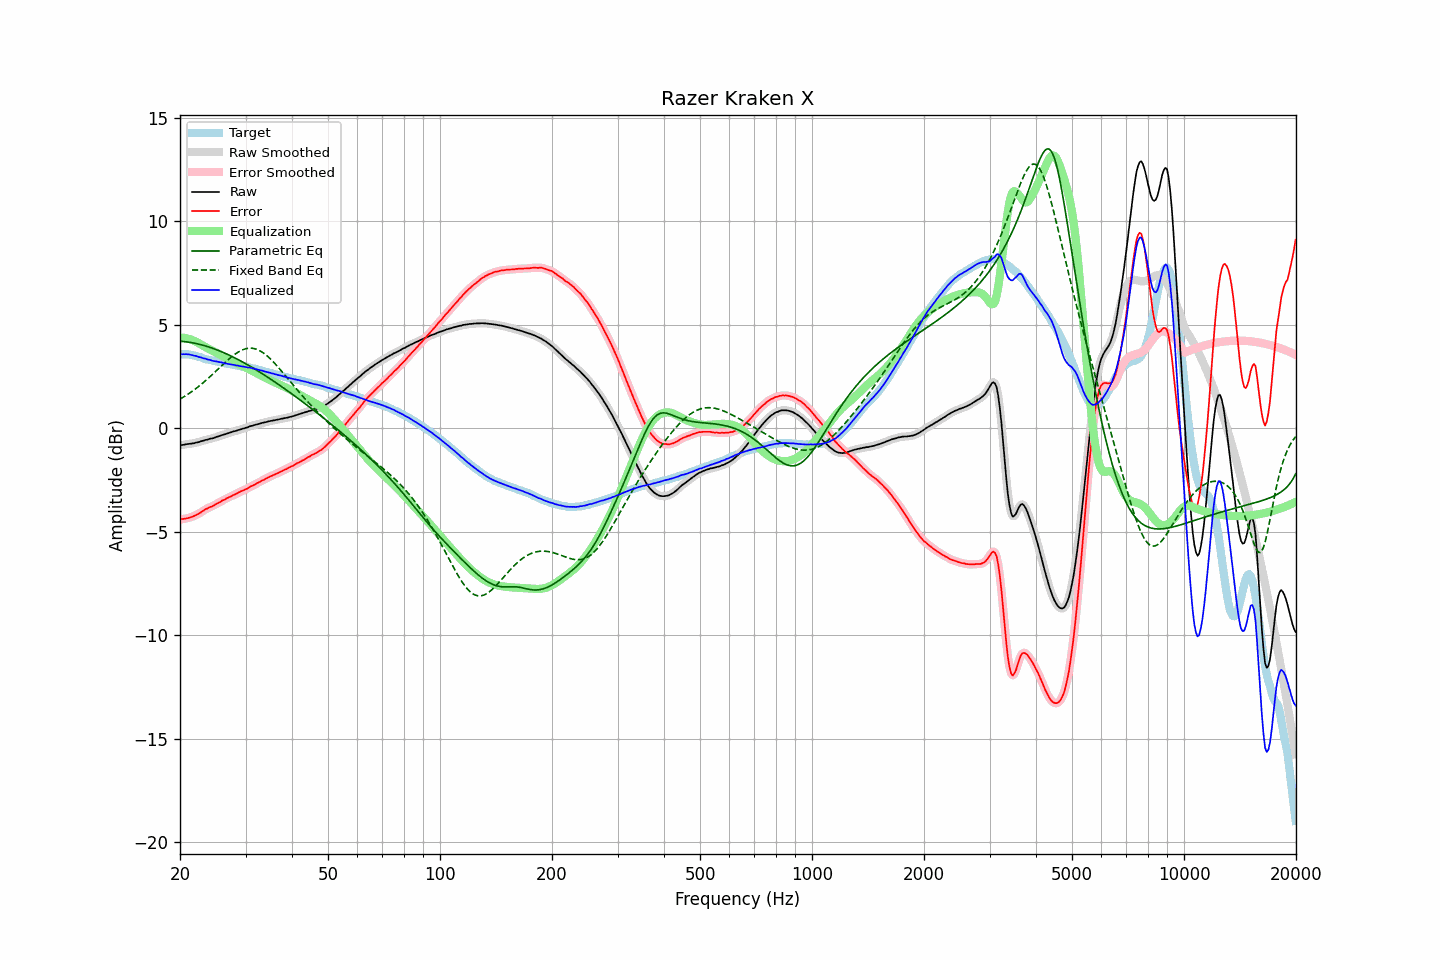

Source data for this figure (header and first rows):
frequency, raw, error, smoothed, error_smoothed, equalization, parametric_eq, fixed_band_eq, equalized_raw, equalized_smoothed, target
20.00, -0.82, -4.40, -0.82, -4.40, 4.39, 4.21, 1.41, 3.58, 3.58, 3.58
20.20, -0.81, -4.39, -0.81, -4.39, 4.39, 4.20, 1.46, 3.58, 3.58, 3.58
20.40, -0.80, -4.38, -0.79, -4.38, 4.38, 4.20, 1.51, 3.58, 3.58, 3.58
20.61, -0.79, -4.37, -0.78, -4.37, 4.37, 4.19, 1.55, 3.58, 3.58, 3.58
20.81, -0.77, -4.35, -0.77, -4.35, 4.35, 4.18, 1.60, 3.59, 3.58, 3.58
21.02, -0.76, -4.34, -0.76, -4.33, 4.33, 4.17, 1.65, 3.58, 3.58, 3.58
21.23, -0.75, -4.31, -0.75, -4.31, 4.31, 4.16, 1.70, 3.56, 3.57, 3.56
21.44, -0.74, -4.29, -0.74, -4.29, 4.28, 4.14, 1.76, 3.55, 3.55, 3.55
21.66, -0.73, -4.26, -0.72, -4.26, 4.26, 4.13, 1.81, 3.53, 3.53, 3.53
21.87, -0.72, -4.23, -0.71, -4.22, 4.22, 4.11, 1.87, 3.51, 3.51, 3.51
22.09, -0.69, -4.19, -0.69, -4.19, 4.19, 4.10, 1.93, 3.50, 3.49, 3.50
22.31, -0.68, -4.15, -0.67, -4.15, 4.14, 4.08, 1.99, 3.47, 3.47, 3.47
22.54, -0.66, -4.11, -0.65, -4.10, 4.10, 4.06, 2.05, 3.44, 3.45, 3.45
22.76, -0.63, -4.06, -0.63, -4.06, 4.05, 4.04, 2.11, 3.43, 3.42, 3.43
22.99, -0.61, -4.01, -0.61, -4.00, 4.01, 4.02, 2.18, 3.40, 3.40, 3.40
23.22, -0.59, -3.96, -0.58, -3.95, 3.96, 4.00, 2.24, 3.38, 3.38, 3.37
23.45, -0.56, -3.90, -0.56, -3.91, 3.92, 3.98, 2.31, 3.36, 3.36, 3.34
23.69, -0.55, -3.88, -0.54, -3.87, 3.88, 3.95, 2.38, 3.33, 3.34, 3.33
23.92, -0.52, -3.83, -0.52, -3.83, 3.83, 3.93, 2.45, 3.32, 3.32, 3.31
24.16, -0.50, -3.80, -0.50, -3.80, 3.79, 3.90, 2.52, 3.30, 3.29, 3.30
24.40, -0.49, -3.77, -0.48, -3.76, 3.76, 3.88, 2.59, 3.27, 3.27, 3.28
24.65, -0.47, -3.73, -0.46, -3.72, 3.72, 3.85, 2.66, 3.25, 3.26, 3.26
24.89, -0.44, -3.68, -0.44, -3.68, 3.68, 3.82, 2.74, 3.24, 3.24, 3.24
25.14, -0.41, -3.64, -0.41, -3.64, 3.64, 3.79, 2.81, 3.23, 3.23, 3.23
25.39, -0.39, -3.60, -0.38, -3.59, 3.60, 3.76, 2.89, 3.21, 3.21, 3.21
25.65, -0.36, -3.56, -0.36, -3.55, 3.55, 3.73, 2.96, 3.20, 3.20, 3.20
25.91, -0.33, -3.50, -0.33, -3.51, 3.51, 3.70, 3.03, 3.18, 3.18, 3.17
26.16, -0.31, -3.47, -0.31, -3.47, 3.47, 3.66, 3.11, 3.16, 3.16, 3.16
26.43, -0.29, -3.44, -0.28, -3.42, 3.43, 3.63, 3.18, 3.14, 3.14, 3.15
26.69, -0.26, -3.38, -0.26, -3.39, 3.39, 3.59, 3.25, 3.13, 3.13, 3.12
26.96, -0.24, -3.35, -0.23, -3.35, 3.35, 3.56, 3.32, 3.11, 3.11, 3.11
27.23, -0.21, -3.31, -0.21, -3.31, 3.31, 3.52, 3.39, 3.10, 3.10, 3.10
27.50, -0.19, -3.28, -0.18, -3.27, 3.27, 3.49, 3.45, 3.08, 3.09, 3.09
27.77, -0.16, -3.23, -0.16, -3.23, 3.23, 3.45, 3.51, 3.07, 3.07, 3.07
28.05, -0.14, -3.20, -0.14, -3.19, 3.19, 3.41, 3.57, 3.06, 3.06, 3.06
28.33, -0.12, -3.16, -0.11, -3.16, 3.15, 3.37, 3.63, 3.04, 3.04, 3.04
28.62, -0.09, -3.12, -0.09, -3.12, 3.12, 3.33, 3.68, 3.03, 3.03, 3.03
28.90, -0.07, -3.08, -0.07, -3.08, 3.08, 3.29, 3.72, 3.02, 3.02, 3.01
29.19, -0.05, -3.04, -0.04, -3.04, 3.05, 3.25, 3.76, 3.00, 3.00, 2.99
29.48, -0.02, -3.01, -0.02, -3.01, 3.01, 3.20, 3.80, 2.99, 2.99, 2.99
29.78, 0.00, -2.98, 0.00, -2.97, 2.97, 3.16, 3.82, 2.97, 2.97, 2.98
30.08, 0.03, -2.94, 0.03, -2.94, 2.93, 3.12, 3.85, 2.97, 2.96, 2.97
30.38, 0.04, -2.91, 0.05, -2.90, 2.89, 3.07, 3.86, 2.94, 2.95, 2.95
30.68, 0.08, -2.86, 0.08, -2.85, 2.86, 3.03, 3.87, 2.94, 2.94, 2.94
30.99, 0.11, -2.80, 0.11, -2.81, 2.82, 2.98, 3.87, 2.93, 2.92, 2.91
31.30, 0.12, -2.78, 0.13, -2.77, 2.78, 2.94, 3.87, 2.90, 2.91, 2.90
31.61, 0.15, -2.74, 0.15, -2.73, 2.73, 2.89, 3.85, 2.89, 2.89, 2.89
31.93, 0.17, -2.70, 0.17, -2.69, 2.69, 2.84, 3.84, 2.87, 2.86, 2.87
32.24, 0.19, -2.65, 0.19, -2.65, 2.65, 2.80, 3.81, 2.84, 2.84, 2.84
32.57, 0.21, -2.61, 0.22, -2.61, 2.61, 2.75, 3.78, 2.82, 2.82, 2.82
32.89, 0.23, -2.58, 0.24, -2.57, 2.57, 2.70, 3.73, 2.80, 2.81, 2.81
33.22, 0.26, -2.52, 0.26, -2.53, 2.53, 2.65, 3.69, 2.79, 2.79, 2.78
33.55, 0.27, -2.50, 0.28, -2.49, 2.49, 2.60, 3.64, 2.76, 2.76, 2.77
33.89, 0.29, -2.45, 0.30, -2.45, 2.45, 2.55, 3.58, 2.74, 2.74, 2.74
34.23, 0.31, -2.41, 0.31, -2.41, 2.41, 2.50, 3.51, 2.72, 2.72, 2.72
34.57, 0.33, -2.37, 0.33, -2.37, 2.37, 2.45, 3.45, 2.70, 2.70, 2.70
34.92, 0.35, -2.33, 0.35, -2.33, 2.33, 2.40, 3.37, 2.69, 2.68, 2.68
35.27, 0.36, -2.30, 0.37, -2.29, 2.30, 2.35, 3.30, 2.66, 2.66, 2.66
35.62, 0.38, -2.26, 0.38, -2.26, 2.26, 2.29, 3.22, 2.64, 2.64, 2.64
35.97, 0.39, -2.23, 0.40, -2.22, 2.22, 2.24, 3.13, 2.62, 2.62, 2.62
... 635 more rows
